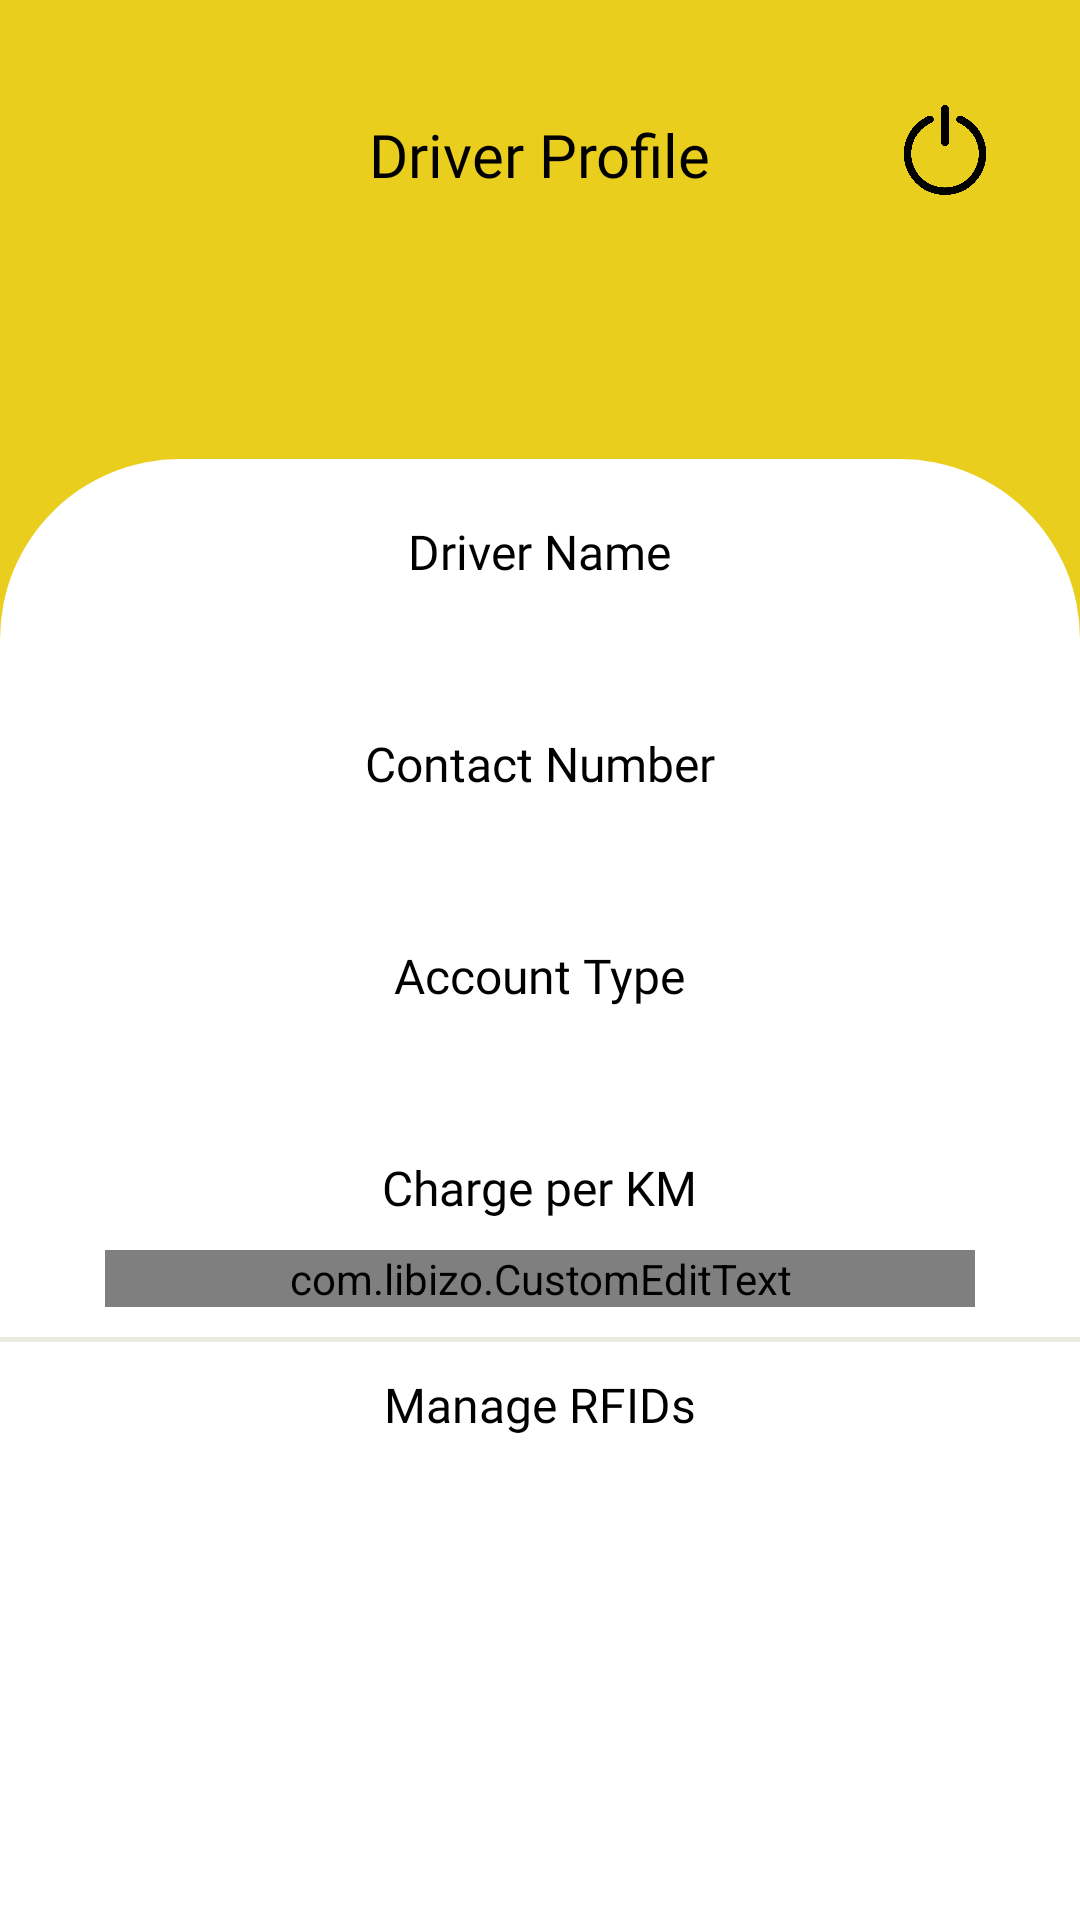

Reconstruct the res/layout file that produces this screen, plus the resources it refers to.
<!-- AndroidManifest.xml: application theme AppTheme -->
<!-- res/layout/activity_profile.xml -->
<?xml version="1.0" encoding="utf-8"?>
<RelativeLayout xmlns:android="http://schemas.android.com/apk/res/android"
    xmlns:app="http://schemas.android.com/apk/res-auto"
    xmlns:tools="http://schemas.android.com/tools"
    android:layout_width="match_parent"
    android:layout_height="match_parent"
    android:focusableInTouchMode="true"
    tools:context=".Profile">

    <RelativeLayout
        android:layout_width="match_parent"
        android:layout_height="match_parent"
        android:layout_alignParentTop="true"
        android:background="@color/yellow_te">

        <TextView
            android:id="@+id/img_head"
            android:layout_width="wrap_content"
            android:layout_height="wrap_content"
            android:layout_centerHorizontal="true"
            android:layout_marginVertical="38dp"
            android:fontFamily="@font/nunito_bold"
            android:scaleType="centerCrop"
            android:text="Driver Profile"
            android:textColor="@color/black"
            android:textSize="20sp" />

        <ImageView
            android:id="@+id/logout"
            android:layout_width="60dp"
            android:layout_height="60dp"
            android:layout_alignParentTop="true"
            android:layout_alignParentRight="true"
            android:layout_marginTop="20dp"
            android:layout_marginEnd="15dp"
            android:padding="15dp"
            android:scaleType="centerCrop"
            android:src="@drawable/turn_off" />


        <RelativeLayout
            android:layout_width="match_parent"
            android:layout_height="match_parent"
            android:layout_below="@+id/img_head"

            android:background="@drawable/bg_messaging_behind">

            <androidx.core.widget.NestedScrollView
                android:layout_width="match_parent"
                android:layout_height="match_parent"
                android:layout_below="@+id/rlt_calendar"
                android:layout_marginTop="50dp"
                android:background="@drawable/bg_messaging"
                android:clipChildren="false"
                android:clipToPadding="false"
                android:overScrollMode="never"
                android:scrollbars="none">

                <LinearLayout
                    android:layout_width="match_parent"
                    android:layout_height="match_parent"


                    android:orientation="vertical">

                    <TextView

                        android:layout_width="wrap_content"
                        android:layout_height="wrap_content"
                        android:layout_centerInParent="true"
                        android:layout_gravity="center"
                        android:layout_marginTop="20dp"
                        android:fontFamily="@font/nunito_semibold"
                        android:text="Driver Name"
                        android:textColor="@color/black"
                        android:textSize="16sp" />

                    <TextView
                        android:id="@+id/name"
                        android:layout_width="wrap_content"
                        android:layout_height="wrap_content"
                        android:layout_centerInParent="true"
                        android:layout_gravity="center"
                        android:layout_marginTop="10dp"
                        android:fontFamily="@font/nunito_regular"

                        android:textColor="@color/black"
                        android:textSize="14sp" />

                    <TextView

                        android:layout_width="wrap_content"
                        android:layout_height="wrap_content"
                        android:layout_centerInParent="true"
                        android:layout_gravity="center"
                        android:layout_marginTop="20dp"
                        android:fontFamily="@font/nunito_semibold"
                        android:text="Contact Number"
                        android:textColor="@color/black"
                        android:textSize="16sp" />

                    <TextView

                        android:id="@+id/tel"
                        android:layout_width="wrap_content"
                        android:layout_height="wrap_content"
                        android:layout_centerInParent="true"
                        android:layout_gravity="center"
                        android:layout_marginTop="10dp"
                        android:fontFamily="@font/nunito_regular"
                        android:textColor="@color/black"
                        android:textSize="14sp" />

                    <TextView

                        android:layout_width="wrap_content"
                        android:layout_height="wrap_content"
                        android:layout_centerInParent="true"
                        android:layout_gravity="center"
                        android:layout_marginTop="20dp"
                        android:fontFamily="@font/nunito_semibold"
                        android:text="Account Type"
                        android:textColor="@color/black"
                        android:textSize="16sp" />

                    <TextView

                        android:id="@+id/acc_type"
                        android:layout_width="wrap_content"
                        android:layout_height="wrap_content"
                        android:layout_centerInParent="true"
                        android:layout_gravity="center"
                        android:layout_marginTop="10dp"
                        android:fontFamily="@font/nunito_regular"

                        android:textColor="@color/black"
                        android:textSize="14sp" />

                    <TextView

                        android:layout_width="wrap_content"
                        android:layout_height="wrap_content"
                        android:layout_centerInParent="true"
                        android:layout_gravity="center"
                        android:layout_marginTop="20dp"
                        android:fontFamily="@font/nunito_semibold"
                        android:text="Charge per KM"
                        android:textColor="@color/black"
                        android:textSize="16sp" />

                    <com.libizo.CustomEditText
                        android:id="@+id/txt_charge"
                        android:layout_width="match_parent"
                        android:layout_height="match_parent"
                        android:layout_marginHorizontal="35dp"
                        android:layout_marginTop="10dp"
                        android:fontFamily="@font/nunito_semibold"
                        android:inputType="number"
                        android:textColor="@color/black"
                        android:textSize="18sp"
                        android:maxLength="3"
                        app:libIZO_clearIconTint="#8f1f15"
                        app:libIZO_setBorderColor="#A37C07"
                        app:libIZO_setBorderView="true"
                        app:libIZO_setClearIconVisible="true"
                        app:libIZO_setCornerRadius="4dp"
                        app:libIZO_setStrokeWidth="1dp" />


                    <View
                        android:layout_width="match_parent"
                        android:layout_height="1.5dp"
                        android:layout_marginTop="10dp"
                        android:background="#EBEBE0" />

                    <TextView

                        android:layout_width="wrap_content"
                        android:layout_height="wrap_content"
                        android:layout_centerInParent="true"
                        android:layout_gravity="center"
                        android:layout_marginTop="10dp"
                        android:fontFamily="@font/nunito_semibold"
                        android:text="Manage RFIDs"
                        android:textColor="@color/black"
                        android:textSize="16sp" />

                    <androidx.recyclerview.widget.RecyclerView
                        android:id="@+id/recycler_rfId"
                        android:layout_width="match_parent"
                        android:layout_height="match_parent"
                        android:layout_marginHorizontal="15dp"
                        android:layout_marginTop="10dp"
                        android:overScrollMode="never"
                        android:scrollbars="none" />

                    <TextView
                        android:id="@+id/msg"
                        android:layout_width="wrap_content"
                        android:layout_height="wrap_content"
                        android:layout_gravity="center"
                        android:layout_marginTop="10dp"
                        android:fontFamily="@font/nunito_regular"
                        android:gravity="center"
                        android:text="No Passenger(s) to manage RFIDs"
                        android:textColor="@color/black"
                        android:visibility="gone" />


                </LinearLayout>
            </androidx.core.widget.NestedScrollView>

        </RelativeLayout>
    </RelativeLayout>


    <ImageView
        android:id="@+id/btn_back"
        android:layout_width="25dp"
        android:layout_height="25dp"
        android:layout_marginLeft="30dp"
        android:layout_marginTop="40dp"
        android:src="@drawable/icon_back" />
    
    
    
    
    

    

    


</RelativeLayout>
<!-- resources referenced by this layout -->
<resources>
  <color name="black">#000000</color>
  <color name="yellow_te">#E9CE1D</color>
  <!-- drawable bg_messaging (drawable) -->
  <?xml version="1.0" encoding="utf-8"?>
  <selector xmlns:android="http://schemas.android.com/apk/res/android">
      <item>
          <shape android:shape="rectangle">
              <solid android:color="@color/white"/>
  
              <corners android:topRightRadius="60dp" android:topLeftRadius="60dp" />
          </shape>
      </item>
  </selector>
  <!-- drawable turn_off: png bitmap (drawable-hdpi, 50426 bytes) -->
  <style name="AppTheme" parent="Theme.AppCompat.Light.DarkActionBar">
          
          <item name="colorPrimary">@color/colorPrimary</item>
          <item name="colorPrimaryDark">@color/colorPrimary</item>
          <item name="colorAccent">@color/colorPrimary</item>
  
          <item name="windowActionBar">false</item>
          <item name="windowNoTitle">true</item>
          <item name="android:statusBarColor">@color/colorPrimary</item>
      </style>
  <color name="white">#FFFFFF</color>
  <color name="colorPrimary">#E9CE1D</color>
</resources>
